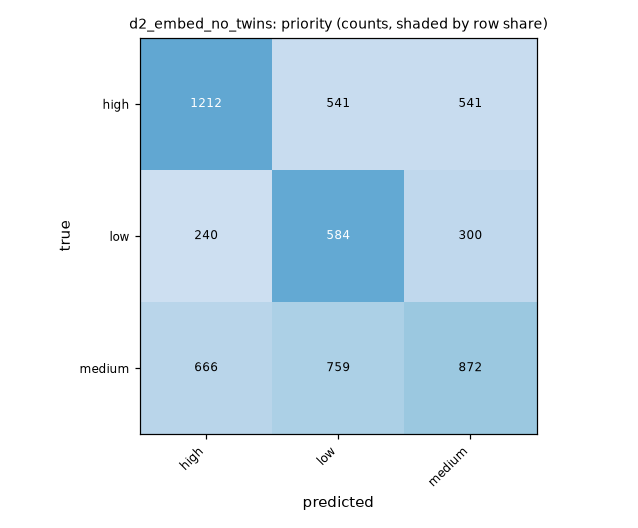

Source data for this figure (header and first rows):
true, high, low, medium
high, 1212, 541, 541
low, 240, 584, 300
medium, 666, 759, 872
